pico-8 play session: mixed d-pad (fixed 12-tick cycle), after a click and taps of 🅾, ❎, 🅾+❎, 🅾 in the second before t = 0

[t = 2 s] mixed d-pad (1.2s cycle ×~1): → ← ↑ ↓ + 🅾/❎ taps, ~2s
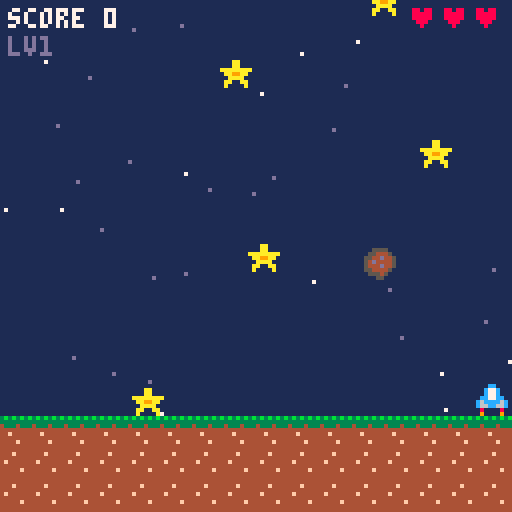
[t = 8 s] mixed d-pad (1.2s cycle ×~6): → ← ↑ ↓ + 🅾/❎ taps, ~8s
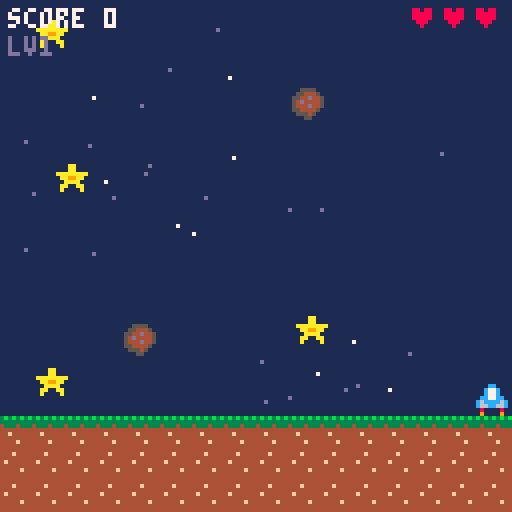

pico-8 cartridge
version 41
__lua__
-- comet catcher
-- a nano8 demo, by bm
-- catch the stars, dodge the rocks

function _init()
 cartdata("bm_nano8_demo")
 best=dget(0)
 menuitem(1,"reset best",function()
  best=0 dset(0,0)
 end)
 stars={}
 for i=1,40 do
  add(stars,{x=rnd(128),y=rnd(128),s=0.2+rnd(1)})
 end
 sparks={}
 state="title"
 t,shake,flash=0,0,0
 music(0)
end

function start()
 state="play"
 score,lives,level=0,3,1
 px,vx=60,0
 items={}
 shake,flash,spawn=0,0,0
 sfx(2)
end

function _update60()
 t+=1
 for s in all(stars) do
  s.y+=s.s
  if (s.y>=128) s.y-=128 s.x=rnd(128)
 end
 if state=="title" then
  if (btnp(❎) or btnp(🅾️)) start()
 elseif state=="play" then
  play()
 elseif state=="over" then
  if (btnp(❎)) state="title"
 end
 for p in all(sparks) do
  p.x+=p.dx p.y+=p.dy p.dy+=0.05
  p.l-=1
  if (p.l<=0) del(sparks,p)
 end
 if (shake>0) shake-=1
 if (flash>0) flash-=1
end

function play()
 if (btn(⬅️)) vx-=0.3
 if (btn(➡️)) vx+=0.3
 if (btn(🅾️)) vx*=0.6
 vx*=0.88
 px=mid(0,px+vx,120)
 spawn-=1
 if spawn<=0 then
  add(items,{
   x=rnd(120),y=-8,
   dy=0.5+rnd(0.5)+level*0.08,
   rock=rnd(1)<0.22+level*0.03
  })
  spawn=24-min(level,14)
 end
 for it in all(items) do
  it.y+=it.dy
  if it.y>100 then
   del(items,it)
  elseif abs(it.x-px)<7 and abs(it.y-96)<6 then
   del(items,it)
   if it.rock then
    lives-=1
    shake,flash=12,6
    sfx(1)
    burst(it.x+4,it.y+4,9)
    if lives<=0 then
     state="over"
     if (score>best) best=score dset(0,best)
    end
   else
    score+=1
    sfx(0)
    burst(it.x+4,it.y+4,10)
    if score%10==0 then
     level+=1
     sfx(3)
    end
   end
  end
 end
end

function burst(x,y,c)
 for i=1,14 do
  local a=rnd(1)
  add(sparks,{
   x=x,y=y,
   dx=cos(a)*rnd(1.6),dy=sin(a)*rnd(1.6)-0.6,
   l=18+rnd(12),c=c
  })
 end
end

function _draw()
 if (flash>0) pal(1,2)
 cls(1)
 pal()
 if shake>0 then
  camera(rnd(4)-2,rnd(4)-2)
 end
 for s in all(stars) do
  pset(s.x,s.y,s.s>0.9 and 7 or 13)
 end
 map(0,0,0,104,16,3)
 if state!="title" then
  for it in all(items) do
   spr(it.rock and 3 or 2,it.x,it.y)
  end
  if (state=="play") spr(1,px,96)
 end
 for p in all(sparks) do
  pset(p.x,p.y,p.l>8 and p.c or 8)
 end
 camera()
 if state=="title" then
  title()
 else
  print("score "..score,2,2,7)
  for i=1,lives do
   print("♥",126-i*8,2,8)
  end
  print("lv"..level,2,9,13)
 end
 if state=="over" then
  rectfill(30,52,97,74,0)
  rect(30,52,97,74,8)
  print("game over",46,56,8)
  print("❎ again",48,66,7)
 end
end

function title()
 fillp(▒)
 rectfill(12,26,115,88,0x10)
 fillp()
 rect(12,26,115,88,12)
 print("\^w\^tcomet",34,34,10)
 print("catcher",50,48,9)
 spr(2,30,48) spr(2,90,48)
 print("best "..best,50,60,6)
 if (t\30%2==0) print("press ❎ to start",31,74,7)
 print("⬅️➡️ move   🅾️ brake",22,96,6)
end
__gfx__
00000000000cc000000aa000005555003b3b3b3b4444444400000000000000000000000000000000000000000000000000000000000000000000000000000000
0000000000c77c00000aa0000554445033333333444f444400070000000000000000000000000000000000000000000000000000000000000000000000000000
0000000000c77c00aaaaaaaa5544d445433343334444444400777000000000000000000000000000000000000000000000000000000000000000000000000000
000000000cc77cc00aa99aa054d44445444444444f44444407777700000000000000000000000000000000000000000000000000000000000000000000000000
00000000c6cccc6c00aaaa005444d44544f444444444444400777000000000000000000000000000000000000000000000000000000000000000000000000000
00000000c66cc66c0aa00aa0554444504444444444444f4400070000000000000000000000000000000000000000000000000000000000000000000000000000
00000000080000800a0000a0055545004444f4444444444400000000000000000000000000000000000000000000000000000000000000000000000000000000
00000000090000900000000000055000444444444444444400000000000000000000000000000000000000000000000000000000000000000000000000000000
00000000000000000000000000000000000000000000000000000000000000000000000000000000000000000000000000000000000000000000000000000000
00000000000000000000000000000000000000000000000000000000000000000000000000000000000000000000000000000000000000000000000000000000
00000000000000000000000000000000000000000000000000000000000000000000000000000000000000000000000000000000000000000000000000000000
00000000000000000000000000000000000000000000000000000000000000000000000000000000000000000000000000000000000000000000000000000000
00000000000000000000000000000000000000000000000000000000000000000000000000000000000000000000000000000000000000000000000000000000
00000000000000000000000000000000000000000000000000000000000000000000000000000000000000000000000000000000000000000000000000000000
00000000000000000000000000000000000000000000000000000000000000000000000000000000000000000000000000000000000000000000000000000000
00000000000000000000000000000000000000000000000000000000000000000000000000000000000000000000000000000000000000000000000000000000
00000000000000000000000000000000000000000000000000000000000000000000000000000000000000000000000000000000000000000000000000000000
00000000000000000000000000000000000000000000000000000000000000000000000000000000000000000000000000000000000000000000000000000000
00000000000000000000000000000000000000000000000000000000000000000000000000000000000000000000000000000000000000000000000000000000
00000000000000000000000000000000000000000000000000000000000000000000000000000000000000000000000000000000000000000000000000000000
00000000000000000000000000000000000000000000000000000000000000000000000000000000000000000000000000000000000000000000000000000000
00000000000000000000000000000000000000000000000000000000000000000000000000000000000000000000000000000000000000000000000000000000
00000000000000000000000000000000000000000000000000000000000000000000000000000000000000000000000000000000000000000000000000000000
00000000000000000000000000000000000000000000000000000000000000000000000000000000000000000000000000000000000000000000000000000000
00000000000000000000000000000000000000000000000000000000000000000000000000000000000000000000000000000000000000000000000000000000
00000000000000000000000000000000000000000000000000000000000000000000000000000000000000000000000000000000000000000000000000000000
00000000000000000000000000000000000000000000000000000000000000000000000000000000000000000000000000000000000000000000000000000000
00000000000000000000000000000000000000000000000000000000000000000000000000000000000000000000000000000000000000000000000000000000
00000000000000000000000000000000000000000000000000000000000000000000000000000000000000000000000000000000000000000000000000000000
00000000000000000000000000000000000000000000000000000000000000000000000000000000000000000000000000000000000000000000000000000000
00000000000000000000000000000000000000000000000000000000000000000000000000000000000000000000000000000000000000000000000000000000
00000000000000000000000000000000000000000000000000000000000000000000000000000000000000000000000000000000000000000000000000000000
00000000000000000000000000000000000000000000000000000000000000000000000000000000000000000000000000000000000000000000000000000000
00000000000000000000000000000000000000000000000000000000000000000000000000000000000000000000000000000000000000000000000000000000
00000000000000000000000000000000000000000000000000000000000000000000000000000000000000000000000000000000000000000000000000000000
00000000000000000000000000000000000000000000000000000000000000000000000000000000000000000000000000000000000000000000000000000000
00000000000000000000000000000000000000000000000000000000000000000000000000000000000000000000000000000000000000000000000000000000
00000000000000000000000000000000000000000000000000000000000000000000000000000000000000000000000000000000000000000000000000000000
00000000000000000000000000000000000000000000000000000000000000000000000000000000000000000000000000000000000000000000000000000000
00000000000000000000000000000000000000000000000000000000000000000000000000000000000000000000000000000000000000000000000000000000
00000000000000000000000000000000000000000000000000000000000000000000000000000000000000000000000000000000000000000000000000000000
00000000000000000000000000000000000000000000000000000000000000000000000000000000000000000000000000000000000000000000000000000000
00000000000000000000000000000000000000000000000000000000000000000000000000000000000000000000000000000000000000000000000000000000
00000000000000000000000000000000000000000000000000000000000000000000000000000000000000000000000000000000000000000000000000000000
00000000000000000000000000000000000000000000000000000000000000000000000000000000000000000000000000000000000000000000000000000000
00000000000000000000000000000000000000000000000000000000000000000000000000000000000000000000000000000000000000000000000000000000
00000000000000000000000000000000000000000000000000000000000000000000000000000000000000000000000000000000000000000000000000000000
00000000000000000000000000000000000000000000000000000000000000000000000000000000000000000000000000000000000000000000000000000000
00000000000000000000000000000000000000000000000000000000000000000000000000000000000000000000000000000000000000000000000000000000
00000000000000000000000000000000000000000000000000000000000000000000000000000000000000000000000000000000000000000000000000000000
00000000000000000000000000000000000000000000000000000000000000000000000000000000000000000000000000000000000000000000000000000000
00000000000000000000000000000000000000000000000000000000000000000000000000000000000000000000000000000000000000000000000000000000
00000000000000000000000000000000000000000000000000000000000000000000000000000000000000000000000000000000000000000000000000000000
00000000000000000000000000000000000000000000000000000000000000000000000000000000000000000000000000000000000000000000000000000000
00000000000000000000000000000000000000000000000000000000000000000000000000000000000000000000000000000000000000000000000000000000
00000000000000000000000000000000000000000000000000000000000000000000000000000000000000000000000000000000000000000000000000000000
00000000000000000000000000000000000000000000000000000000000000000000000000000000000000000000000000000000000000000000000000000000
00000000000000000000000000000000000000000000000000000000000000000000000000000000000000000000000000000000000000000000000000000000
00000000000000000000000000000000000000000000000000000000000000000000000000000000000000000000000000000000000000000000000000000000
00000000000000000000000000000000000000000000000000000000000000000000000000000000000000000000000000000000000000000000000000000000
00000000000000000000000000000000000000000000000000000000000000000000000000000000000000000000000000000000000000000000000000000000
00000000000000000000000000000000000000000000000000000000000000000000000000000000000000000000000000000000000000000000000000000000
00000000000000000000000000000000000000000000000000000000000000000000000000000000000000000000000000000000000000000000000000000000
00000000000000000000000000000000000000000000000000000000000000000000000000000000000000000000000000000000000000000000000000000000
00000000000000000000000000000000000000000000000000000000000000000000000000000000000000000000000000000000000000000000000000000000
00000000000000000000000000000000000000000000000000000000000000000000000000000000000000000000000000000000000000000000000000000000
00000000000000000000000000000000000000000000000000000000000000000000000000000000000000000000000000000000000000000000000000000000
00000000000000000000000000000000000000000000000000000000000000000000000000000000000000000000000000000000000000000000000000000000
00000000000000000000000000000000000000000000000000000000000000000000000000000000000000000000000000000000000000000000000000000000
00000000000000000000000000000000000000000000000000000000000000000000000000000000000000000000000000000000000000000000000000000000
00000000000000000000000000000000000000000000000000000000000000000000000000000000000000000000000000000000000000000000000000000000
00000000000000000000000000000000000000000000000000000000000000000000000000000000000000000000000000000000000000000000000000000000
00000000000000000000000000000000000000000000000000000000000000000000000000000000000000000000000000000000000000000000000000000000
00000000000000000000000000000000000000000000000000000000000000000000000000000000000000000000000000000000000000000000000000000000
00000000000000000000000000000000000000000000000000000000000000000000000000000000000000000000000000000000000000000000000000000000
00000000000000000000000000000000000000000000000000000000000000000000000000000000000000000000000000000000000000000000000000000000
00000000000000000000000000000000000000000000000000000000000000000000000000000000000000000000000000000000000000000000000000000000
00000000000000000000000000000000000000000000000000000000000000000000000000000000000000000000000000000000000000000000000000000000
00000000000000000000000000000000000000000000000000000000000000000000000000000000000000000000000000000000000000000000000000000000
00000000000000000000000000000000000000000000000000000000000000000000000000000000000000000000000000000000000000000000000000000000
00000000000000000000000000000000000000000000000000000000000000000000000000000000000000000000000000000000000000000000000000000000
00000000000000000000000000000000000000000000000000000000000000000000000000000000000000000000000000000000000000000000000000000000
00000000000000000000000000000000000000000000000000000000000000000000000000000000000000000000000000000000000000000000000000000000
00000000000000000000000000000000000000000000000000000000000000000000000000000000000000000000000000000000000000000000000000000000
00000000000000000000000000000000000000000000000000000000000000000000000000000000000000000000000000000000000000000000000000000000
00000000000000000000000000000000000000000000000000000000000000000000000000000000000000000000000000000000000000000000000000000000
00000000000000000000000000000000000000000000000000000000000000000000000000000000000000000000000000000000000000000000000000000000
00000000000000000000000000000000000000000000000000000000000000000000000000000000000000000000000000000000000000000000000000000000
00000000000000000000000000000000000000000000000000000000000000000000000000000000000000000000000000000000000000000000000000000000
00000000000000000000000000000000000000000000000000000000000000000000000000000000000000000000000000000000000000000000000000000000
00000000000000000000000000000000000000000000000000000000000000000000000000000000000000000000000000000000000000000000000000000000
00000000000000000000000000000000000000000000000000000000000000000000000000000000000000000000000000000000000000000000000000000000
00000000000000000000000000000000000000000000000000000000000000000000000000000000000000000000000000000000000000000000000000000000
00000000000000000000000000000000000000000000000000000000000000000000000000000000000000000000000000000000000000000000000000000000
00000000000000000000000000000000000000000000000000000000000000000000000000000000000000000000000000000000000000000000000000000000
00000000000000000000000000000000000000000000000000000000000000000000000000000000000000000000000000000000000000000000000000000000
00000000000000000000000000000000000000000000000000000000000000000000000000000000000000000000000000000000000000000000000000000000
00000000000000000000000000000000000000000000000000000000000000000000000000000000000000000000000000000000000000000000000000000000
00000000000000000000000000000000000000000000000000000000000000000000000000000000000000000000000000000000000000000000000000000000
00000000000000000000000000000000000000000000000000000000000000000000000000000000000000000000000000000000000000000000000000000000
00000000000000000000000000000000000000000000000000000000000000000000000000000000000000000000000000000000000000000000000000000000
00000000000000000000000000000000000000000000000000000000000000000000000000000000000000000000000000000000000000000000000000000000
00000000000000000000000000000000000000000000000000000000000000000000000000000000000000000000000000000000000000000000000000000000
00000000000000000000000000000000000000000000000000000000000000000000000000000000000000000000000000000000000000000000000000000000
00000000000000000000000000000000000000000000000000000000000000000000000000000000000000000000000000000000000000000000000000000000
00000000000000000000000000000000000000000000000000000000000000000000000000000000000000000000000000000000000000000000000000000000
00000000000000000000000000000000000000000000000000000000000000000000000000000000000000000000000000000000000000000000000000000000
00000000000000000000000000000000000000000000000000000000000000000000000000000000000000000000000000000000000000000000000000000000
00000000000000000000000000000000000000000000000000000000000000000000000000000000000000000000000000000000000000000000000000000000
00000000000000000000000000000000000000000000000000000000000000000000000000000000000000000000000000000000000000000000000000000000
00000000000000000000000000000000000000000000000000000000000000000000000000000000000000000000000000000000000000000000000000000000
00000000000000000000000000000000000000000000000000000000000000000000000000000000000000000000000000000000000000000000000000000000
00000000000000000000000000000000000000000000000000000000000000000000000000000000000000000000000000000000000000000000000000000000
00000000000000000000000000000000000000000000000000000000000000000000000000000000000000000000000000000000000000000000000000000000
00000000000000000000000000000000000000000000000000000000000000000000000000000000000000000000000000000000000000000000000000000000
00000000000000000000000000000000000000000000000000000000000000000000000000000000000000000000000000000000000000000000000000000000
00000000000000000000000000000000000000000000000000000000000000000000000000000000000000000000000000000000000000000000000000000000
00000000000000000000000000000000000000000000000000000000000000000000000000000000000000000000000000000000000000000000000000000000
00000000000000000000000000000000000000000000000000000000000000000000000000000000000000000000000000000000000000000000000000000000
00000000000000000000000000000000000000000000000000000000000000000000000000000000000000000000000000000000000000000000000000000000
00000000000000000000000000000000000000000000000000000000000000000000000000000000000000000000000000000000000000000000000000000000
00000000000000000000000000000000000000000000000000000000000000000000000000000000000000000000000000000000000000000000000000000000
00000000000000000000000000000000000000000000000000000000000000000000000000000000000000000000000000000000000000000000000000000000
00000000000000000000000000000000000000000000000000000000000000000000000000000000000000000000000000000000000000000000000000000000
00000000000000000000000000000000000000000000000000000000000000000000000000000000000000000000000000000000000000000000000000000000
00000000000000000000000000000000000000000000000000000000000000000000000000000000000000000000000000000000000000000000000000000000
00000000000000000000000000000000000000000000000000000000000000000000000000000000000000000000000000000000000000000000000000000000
00000000000000000000000000000000000000000000000000000000000000000000000000000000000000000000000000000000000000000000000000000000
__gff__
0000000001010000000000000000000000000000000000000000000000000000000000000000000000000000000000000000000000000000000000000000000000000000000000000000000000000000000000000000000000000000000000000000000000000000000000000000000000000000000000000000000000000000
0000000000000000000000000000000000000000000000000000000000000000000000000000000000000000000000000000000000000000000000000000000000000000000000000000000000000000000000000000000000000000000000000000000000000000000000000000000000000000000000000000000000000000
__map__
0404040404040404040404040404040400000000000000000000000000000000000000000000000000000000000000000000000000000000000000000000000000000000000000000000000000000000000000000000000000000000000000000000000000000000000000000000000000000000000000000000000000000000
0505050505050505050505050505050500000000000000000000000000000000000000000000000000000000000000000000000000000000000000000000000000000000000000000000000000000000000000000000000000000000000000000000000000000000000000000000000000000000000000000000000000000000
0505050505050505050505050505050500000000000000000000000000000000000000000000000000000000000000000000000000000000000000000000000000000000000000000000000000000000000000000000000000000000000000000000000000000000000000000000000000000000000000000000000000000000
0000000000000000000000000000000000000000000000000000000000000000000000000000000000000000000000000000000000000000000000000000000000000000000000000000000000000000000000000000000000000000000000000000000000000000000000000000000000000000000000000000000000000000
0000000000000000000000000000000000000000000000000000000000000000000000000000000000000000000000000000000000000000000000000000000000000000000000000000000000000000000000000000000000000000000000000000000000000000000000000000000000000000000000000000000000000000
0000000000000000000000000000000000000000000000000000000000000000000000000000000000000000000000000000000000000000000000000000000000000000000000000000000000000000000000000000000000000000000000000000000000000000000000000000000000000000000000000000000000000000
0000000000000000000000000000000000000000000000000000000000000000000000000000000000000000000000000000000000000000000000000000000000000000000000000000000000000000000000000000000000000000000000000000000000000000000000000000000000000000000000000000000000000000
0000000000000000000000000000000000000000000000000000000000000000000000000000000000000000000000000000000000000000000000000000000000000000000000000000000000000000000000000000000000000000000000000000000000000000000000000000000000000000000000000000000000000000
0000000000000000000000000000000000000000000000000000000000000000000000000000000000000000000000000000000000000000000000000000000000000000000000000000000000000000000000000000000000000000000000000000000000000000000000000000000000000000000000000000000000000000
0000000000000000000000000000000000000000000000000000000000000000000000000000000000000000000000000000000000000000000000000000000000000000000000000000000000000000000000000000000000000000000000000000000000000000000000000000000000000000000000000000000000000000
0000000000000000000000000000000000000000000000000000000000000000000000000000000000000000000000000000000000000000000000000000000000000000000000000000000000000000000000000000000000000000000000000000000000000000000000000000000000000000000000000000000000000000
0000000000000000000000000000000000000000000000000000000000000000000000000000000000000000000000000000000000000000000000000000000000000000000000000000000000000000000000000000000000000000000000000000000000000000000000000000000000000000000000000000000000000000
0000000000000000000000000000000000000000000000000000000000000000000000000000000000000000000000000000000000000000000000000000000000000000000000000000000000000000000000000000000000000000000000000000000000000000000000000000000000000000000000000000000000000000
0000000000000000000000000000000000000000000000000000000000000000000000000000000000000000000000000000000000000000000000000000000000000000000000000000000000000000000000000000000000000000000000000000000000000000000000000000000000000000000000000000000000000000
0000000000000000000000000000000000000000000000000000000000000000000000000000000000000000000000000000000000000000000000000000000000000000000000000000000000000000000000000000000000000000000000000000000000000000000000000000000000000000000000000000000000000000
0000000000000000000000000000000000000000000000000000000000000000000000000000000000000000000000000000000000000000000000000000000000000000000000000000000000000000000000000000000000000000000000000000000000000000000000000000000000000000000000000000000000000000
0000000000000000000000000000000000000000000000000000000000000000000000000000000000000000000000000000000000000000000000000000000000000000000000000000000000000000000000000000000000000000000000000000000000000000000000000000000000000000000000000000000000000000
0000000000000000000000000000000000000000000000000000000000000000000000000000000000000000000000000000000000000000000000000000000000000000000000000000000000000000000000000000000000000000000000000000000000000000000000000000000000000000000000000000000000000000
0000000000000000000000000000000000000000000000000000000000000000000000000000000000000000000000000000000000000000000000000000000000000000000000000000000000000000000000000000000000000000000000000000000000000000000000000000000000000000000000000000000000000000
0000000000000000000000000000000000000000000000000000000000000000000000000000000000000000000000000000000000000000000000000000000000000000000000000000000000000000000000000000000000000000000000000000000000000000000000000000000000000000000000000000000000000000
0000000000000000000000000000000000000000000000000000000000000000000000000000000000000000000000000000000000000000000000000000000000000000000000000000000000000000000000000000000000000000000000000000000000000000000000000000000000000000000000000000000000000000
0000000000000000000000000000000000000000000000000000000000000000000000000000000000000000000000000000000000000000000000000000000000000000000000000000000000000000000000000000000000000000000000000000000000000000000000000000000000000000000000000000000000000000
0000000000000000000000000000000000000000000000000000000000000000000000000000000000000000000000000000000000000000000000000000000000000000000000000000000000000000000000000000000000000000000000000000000000000000000000000000000000000000000000000000000000000000
0000000000000000000000000000000000000000000000000000000000000000000000000000000000000000000000000000000000000000000000000000000000000000000000000000000000000000000000000000000000000000000000000000000000000000000000000000000000000000000000000000000000000000
0000000000000000000000000000000000000000000000000000000000000000000000000000000000000000000000000000000000000000000000000000000000000000000000000000000000000000000000000000000000000000000000000000000000000000000000000000000000000000000000000000000000000000
0000000000000000000000000000000000000000000000000000000000000000000000000000000000000000000000000000000000000000000000000000000000000000000000000000000000000000000000000000000000000000000000000000000000000000000000000000000000000000000000000000000000000000
0000000000000000000000000000000000000000000000000000000000000000000000000000000000000000000000000000000000000000000000000000000000000000000000000000000000000000000000000000000000000000000000000000000000000000000000000000000000000000000000000000000000000000
0000000000000000000000000000000000000000000000000000000000000000000000000000000000000000000000000000000000000000000000000000000000000000000000000000000000000000000000000000000000000000000000000000000000000000000000000000000000000000000000000000000000000000
0000000000000000000000000000000000000000000000000000000000000000000000000000000000000000000000000000000000000000000000000000000000000000000000000000000000000000000000000000000000000000000000000000000000000000000000000000000000000000000000000000000000000000
0000000000000000000000000000000000000000000000000000000000000000000000000000000000000000000000000000000000000000000000000000000000000000000000000000000000000000000000000000000000000000000000000000000000000000000000000000000000000000000000000000000000000000
0000000000000000000000000000000000000000000000000000000000000000000000000000000000000000000000000000000000000000000000000000000000000000000000000000000000000000000000000000000000000000000000000000000000000000000000000000000000000000000000000000000000000000
0000000000000000000000000000000000000000000000000000000000000000000000000000000000000000000000000000000000000000000000000000000000000000000000000000000000000000000000000000000000000000000000000000000000000000000000000000000000000000000000000000000000000000
